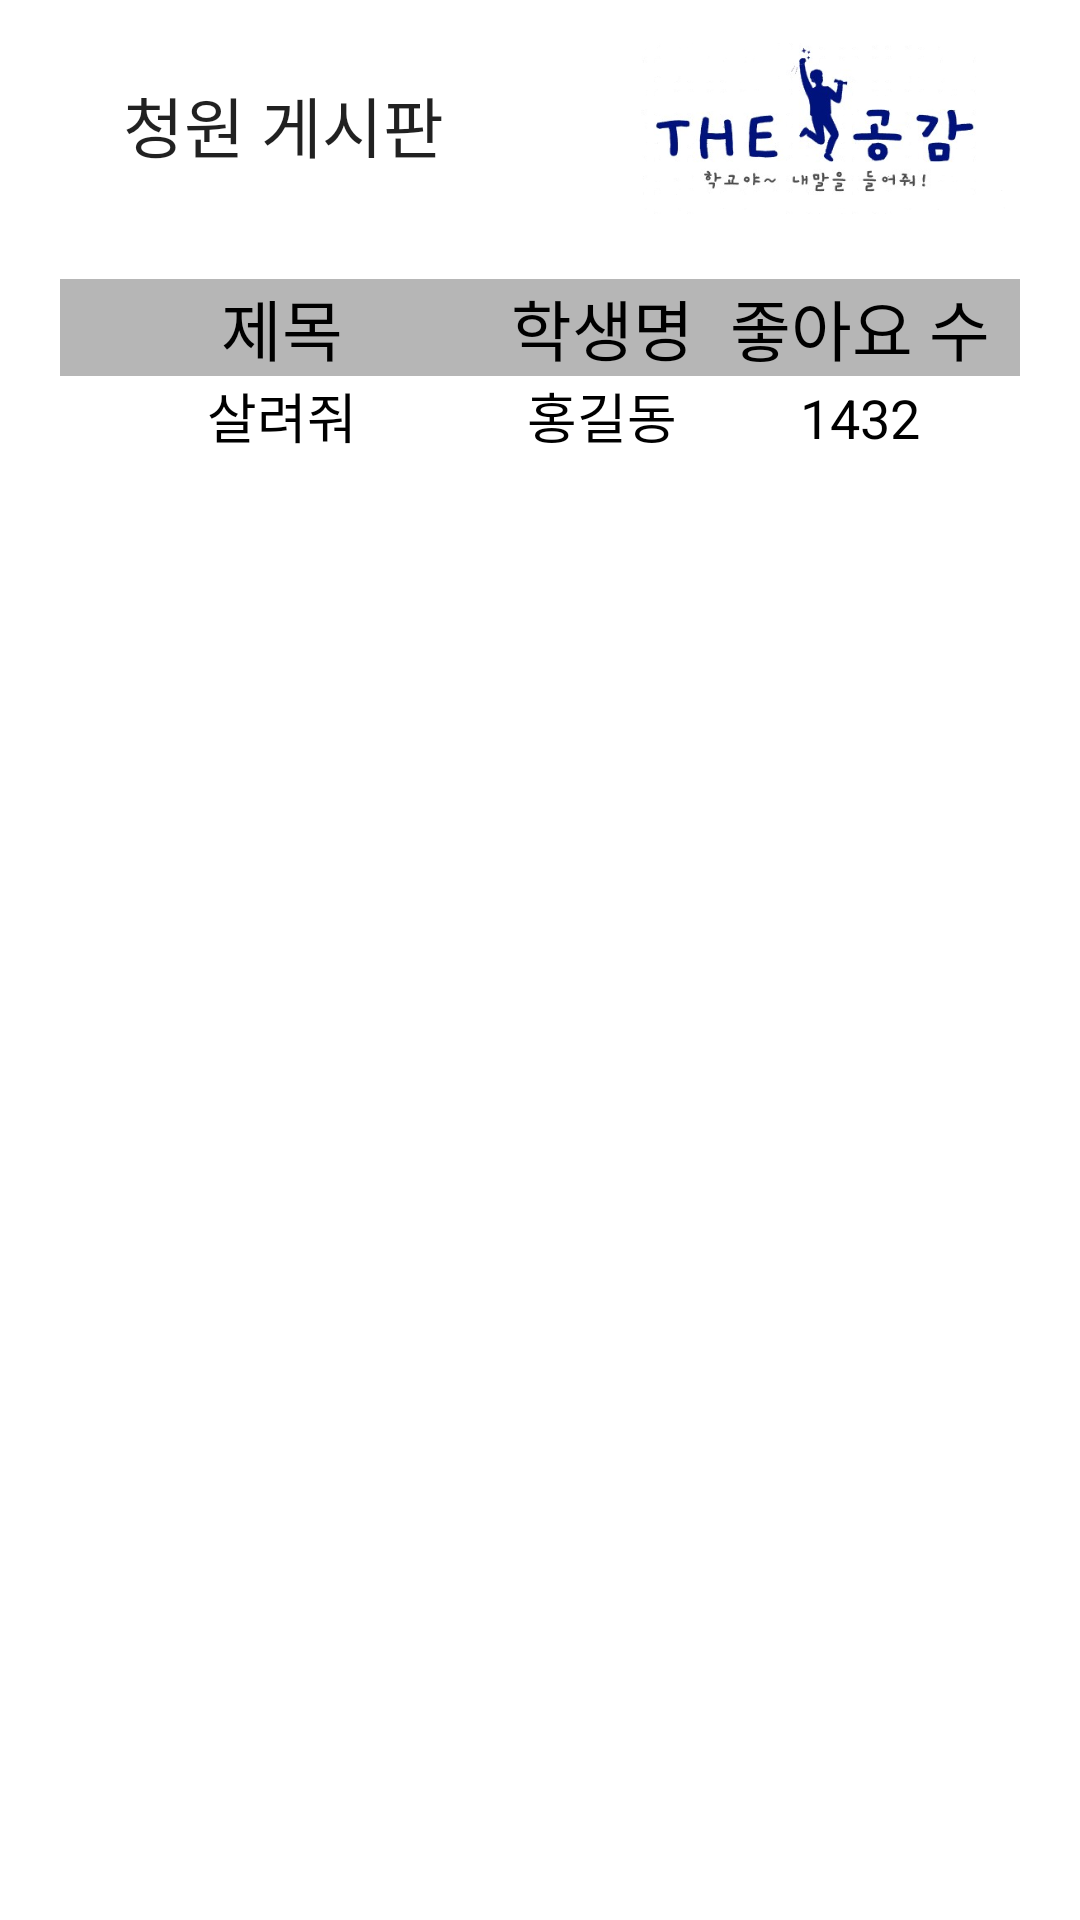

Android layout source for this screen:
<!-- AndroidManifest.xml: application theme Theme.Thesound -->
<!-- res/layout/seepetition.xml -->
<?xml version="1.0" encoding="utf-8"?>
<RelativeLayout xmlns:android="http://schemas.android.com/apk/res/android"
    xmlns:app="http://schemas.android.com/apk/res-auto"
    android:layout_width="match_parent"
    android:layout_height="match_parent">

    <ScrollView
        android:layout_width="match_parent"
        android:layout_height="match_parent">

        <LinearLayout
            android:layout_width="match_parent"
            android:layout_height="wrap_content"
            android:orientation="vertical">

            <LinearLayout
                android:layout_width="match_parent"
                android:layout_height="match_parent"
                android:orientation="horizontal">

                <TextView
                    android:id="@+id/textView44"
                    android:layout_width="match_parent"
                    android:layout_height="match_parent"
                    android:layout_marginTop="10dp"
                    android:layout_weight="1"
                    android:gravity="center"
                    android:text="청원 게시판"
                    android:textAppearance="@style/TextAppearance.AppCompat.Large" />

                <ImageView
                    android:id="@+id/imageView11"
                    android:layout_width="171dp"
                    android:layout_height="63dp"
                    android:layout_marginTop="10dp"
                    app:srcCompat="@drawable/resource__" />

            </LinearLayout>

            <TableLayout
                android:layout_width="match_parent"
                android:layout_height="100dp"
                android:layout_marginLeft="20dp"
                android:layout_marginTop="20dp"
                android:layout_marginRight="20dp"
                android:layout_marginBottom="20dp">

                <TableRow
                    android:layout_width="match_parent"
                    android:layout_height="match_parent"
                    android:background="#B6B6B6">

                    <TextView
                        android:id="@+id/textView47"
                        android:layout_width="wrap_content"
                        android:layout_height="wrap_content"
                        android:layout_weight="5"
                        android:gravity="center"
                        android:text="제목"
                        android:textAppearance="@style/TextAppearance.AppCompat.Large"
                        android:textColor="#000000" />

                    <TextView
                        android:id="@+id/textView41"
                        android:layout_width="wrap_content"
                        android:layout_height="wrap_content"
                        android:layout_weight="0.2"
                        android:gravity="center"
                        android:text="학생명"
                        android:textAppearance="@style/TextAppearance.AppCompat.Large"
                        android:textColor="#000000" />

                    <TextView
                        android:id="@+id/textView48"
                        android:layout_width="wrap_content"
                        android:layout_height="wrap_content"
                        android:layout_weight="1"
                        android:gravity="center"
                        android:text="좋아요 수"
                        android:textAppearance="@style/TextAppearance.AppCompat.Large"
                        android:textColor="#000000" />
                </TableRow>

                <TableRow
                    android:layout_width="match_parent"
                    android:layout_height="match_parent">

                    <TextView
                        android:id="@+id/textView50"
                        android:layout_width="wrap_content"
                        android:layout_height="wrap_content"
                        android:layout_weight="5"
                        android:gravity="center"
                        android:text="살려줘"
                        android:textAppearance="@style/TextAppearance.AppCompat.Medium"
                        android:textColor="#000000" />

                    <TextView
                        android:id="@+id/textView51"
                        android:layout_width="wrap_content"
                        android:layout_height="wrap_content"
                        android:layout_weight="0.2"
                        android:gravity="center"
                        android:text="홍길동"
                        android:textAppearance="@style/TextAppearance.AppCompat.Medium"
                        android:textColor="#000000" />

                    <TextView
                        android:id="@+id/textView52"
                        android:layout_width="wrap_content"
                        android:layout_height="wrap_content"
                        android:layout_weight="1"
                        android:gravity="center"
                        android:text="1432"
                        android:textAppearance="@style/TextAppearance.AppCompat.Medium"
                        android:textColor="#000000" />
                </TableRow>

                <TableRow
                    android:layout_width="match_parent"
                    android:layout_height="match_parent" />

                <TableRow
                    android:layout_width="match_parent"
                    android:layout_height="match_parent" />
            </TableLayout>

        </LinearLayout>
    </ScrollView>
</RelativeLayout>
<!-- resources referenced by this layout -->
<resources>
  <!-- drawable resource__: png bitmap (drawable, 49084 bytes) -->
  <style name="Theme.Thesound" parent="Theme.MaterialComponents.Light.NoActionBar">
          
          <item name="colorPrimary">@color/purple_500</item>
          <item name="colorPrimaryVariant">@color/main</item>
          <item name="colorOnPrimary">@color/white</item>
          
          <item name="colorSecondary">@color/teal_200</item>
          <item name="colorSecondaryVariant">@color/teal_700</item>
          <item name="colorOnSecondary">@color/black</item>
          <item name="android:colorEdgeEffect">@color/gray</item>
          
          <item name="android:statusBarColor" tools:targetApi="l">?attr/colorPrimaryVariant</item>
          
      </style>
  <color name="purple_500">#FF6200EE</color>
  <color name="main">#010E7E</color>
  <color name="white">#FFFFFFFF</color>
  <color name="teal_200">#FF03DAC5</color>
  <color name="teal_700">#FF018786</color>
  <color name="black">#FF000000</color>
  <color name="gray">#AAAAAA</color>
</resources>
